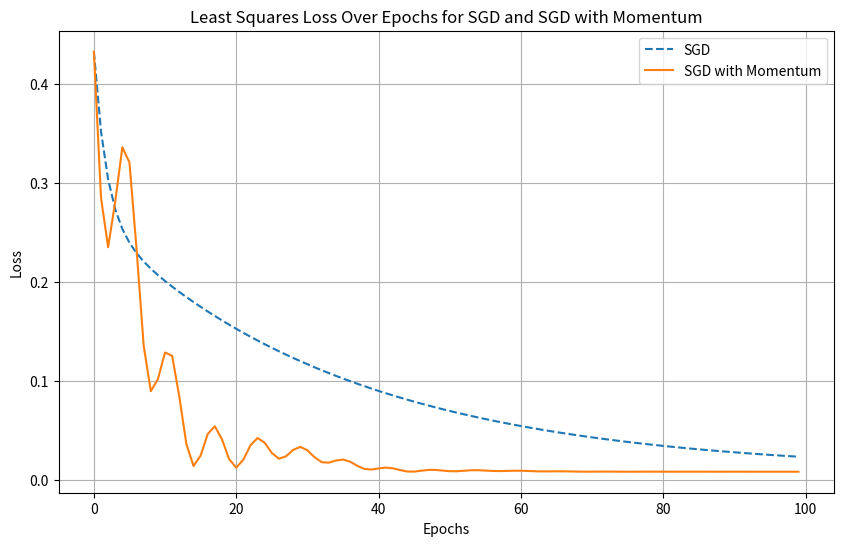

Reproduce this figure in Python.
import numpy as np
import matplotlib.pyplot as plt


class SGD:
    def __init__(self, learning_rate=0.01):
        """
        Initialize SGD optimizer.

        Args:
            learning_rate (float): Learning rate for optimization
        """
        self.learning_rate = learning_rate

    def step(self, params, gradients):
        """
        Perform one optimization step.

        Args:
            params (list of np.ndarray): List of parameter arrays to update
            gradients (list of np.ndarray): List of gradient arrays for each parameter

        Returns:
            list of np.ndarray: Updated parameters
        """
        for i in range(len(params)):
            params[i] -= self.learning_rate * gradients[i]
        return params


class SGDMomentum(SGD):
    def __init__(self, learning_rate=0.01, momentum=0.9):
        """
        Initialize SGD with Momentum optimizer.

        Args:
            learning_rate (float): Learning rate for optimization
            momentum (float): Momentum factor
        """
        super().__init__(learning_rate)
        self.momentum = momentum
        self.velocity = None  # Will be initialized as an array matching params shape

    def step(self, params, gradients):
        """
        Perform one optimization step with momentum.

        Args:
            params (list of np.ndarray): List of parameter arrays to update
            gradients (list of np.ndarray): List of gradient arrays for each parameter

        Returns:
            list of np.ndarray: Updated parameters
        """
        if self.velocity is None:
            self.velocity = [np.zeros_like(param) for param in params]

        for i in range(len(params)):
            self.velocity[i] = self.momentum * self.velocity[i] - self.learning_rate * gradients[i]
            params[i] += self.velocity[i]

        return params


if __name__ == "__main__":
    def least_squares_loss(params, X, y):
        """
        Compute the least squares loss.

        Args:
            params list (np.ndarray): Parameters [w, b].
            X (np.ndarray): Input features.
            y (np.ndarray): Target values.

        Returns:
            float: Loss value.
        """
        w, b = params
        predictions = X.dot(w) + b
        loss = np.mean((predictions - y) ** 2)
        return loss


    def least_squares_grad(params, X, y):
        """
        Compute the gradient of the least squares loss.

        Args:
            params list (np.ndarray): Parameters [w, b].
            X (np.ndarray): Input features.
            y (np.ndarray): Target values.

        Returns:
            list of np.ndarray: Gradients [dw, db].
        """
        w, b = params
        predictions = X.dot(w) + b
        error = predictions - y
        dw = (2 / len(X)) * X.T.dot(error)
        db = (2 / len(X)) * np.sum(error)
        return [dw, db]


    # Generate synthetic data for testing
    np.random.seed(42)
    N = 100
    X = np.random.rand(N, 1)
    true_w = np.array([2.0])
    true_b = 1.0  # True bias
    y = X.dot(true_w) + true_b + 0.1 * np.random.randn(100)

    epochs = 100

    initial_params_sgd = [np.random.randn(1), np.random.randn()]
    initial_params_momentum = [np.copy(initial_params_sgd[0]), np.copy(initial_params_sgd[1])]

    # initialize optimizers and train model
    sgd_optimizer = SGD(learning_rate=0.1)
    momentum_optimizer = SGDMomentum(learning_rate=0.1, momentum=0.9)

    params_sgd = initial_params_sgd
    loss_history_sgd = []

    for epoch in range(epochs):
        gradients = least_squares_grad(params_sgd, X, y)
        params_sgd = sgd_optimizer.step(params_sgd, gradients)
        loss = least_squares_loss(params_sgd, X, y)
        loss_history_sgd.append(loss)

    params_momentum = initial_params_momentum
    loss_history_momentum = []

    for epoch in range(epochs):
        gradients = least_squares_grad(params_momentum, X, y)
        params_momentum = momentum_optimizer.step(params_momentum, gradients)
        loss = least_squares_loss(params_momentum, X, y)
        loss_history_momentum.append(loss)

    # plotting sanity check, checking if loss decreases
    plt.figure(figsize=(10, 6))
    plt.plot(range(epochs), loss_history_sgd, label="SGD", linestyle="--")
    plt.plot(range(epochs), loss_history_momentum, label="SGD with Momentum", linestyle="-")
    plt.xlabel("Epochs")
    plt.ylabel("Loss")
    plt.title("Least Squares Loss Over Epochs for SGD and SGD with Momentum")
    plt.legend()
    plt.grid()
    plt.show()